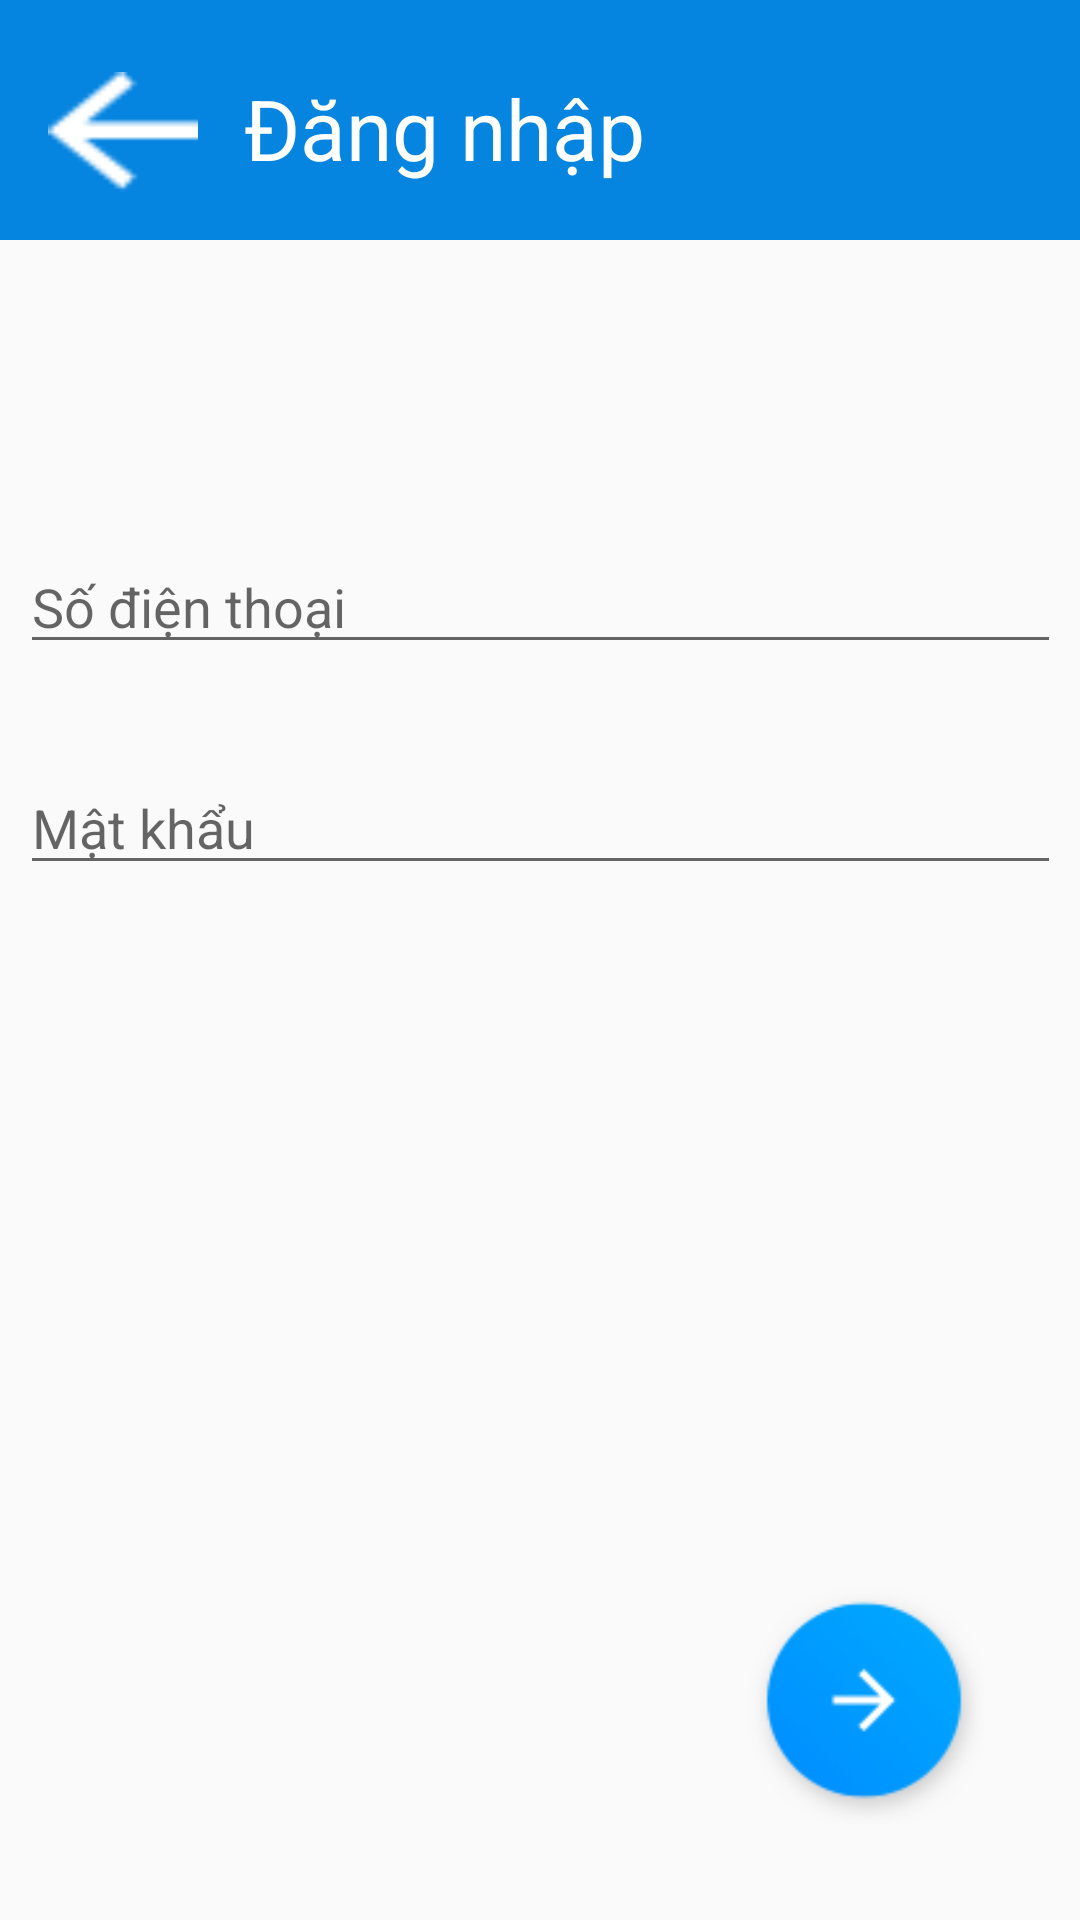

Produce the Android XML layout that renders to this screen, including the resource entries it uses.
<!-- AndroidManifest.xml: application theme AppTheme -->
<!-- res/layout/activity_login.xml -->
<?xml version="1.0" encoding="utf-8"?>
<androidx.constraintlayout.widget.ConstraintLayout xmlns:android="http://schemas.android.com/apk/res/android"
    xmlns:app="http://schemas.android.com/apk/res-auto"
    xmlns:tools="http://schemas.android.com/tools"
    android:layout_width="match_parent"
    android:layout_height="match_parent">

    <Button
        android:id="@+id/btnNext"
        android:layout_width="80dp"
        android:layout_height="80dp"
        android:layout_marginStart="323dp"
        android:layout_marginEnd="32dp"
        android:background="@drawable/floating_next_button"
        app:layout_constraintBottom_toBottomOf="parent"
        app:layout_constraintEnd_toEndOf="parent"
        app:layout_constraintHorizontal_bias="1.0"
        app:layout_constraintStart_toStartOf="parent"
        app:layout_constraintTop_toTopOf="parent"
        app:layout_constraintVertical_bias="0.943" />

    <EditText
        android:id="@+id/txtPhone"
        android:layout_width="347dp"
        android:layout_height="wrap_content"
        android:layout_marginTop="180dp"
        android:autofillHints=""
        android:ems="10"
        android:hint="@string/phoneNum"
        android:inputType="phone"
        app:layout_constraintEnd_toEndOf="parent"
        app:layout_constraintStart_toStartOf="parent"
        app:layout_constraintTop_toTopOf="parent" />

    <EditText
        android:id="@+id/txtPassword"
        android:layout_width="0dp"
        android:layout_height="wrap_content"
        android:ems="10"
        android:hint="@string/password"
        android:inputType="textPassword"
        app:layout_constraintBottom_toBottomOf="parent"
        app:layout_constraintEnd_toEndOf="@+id/txtPhone"
        app:layout_constraintHorizontal_bias="0.502"
        app:layout_constraintStart_toStartOf="@+id/txtPhone"
        app:layout_constraintTop_toBottomOf="@+id/txtPhone"
        app:layout_constraintVertical_bias="0.086"
        android:importantForAutofill="no" />

    <androidx.appcompat.widget.Toolbar
        android:id="@+id/toolbar"
        android:layout_width="match_parent"
        android:layout_height="80dp"
        android:layout_marginBottom="100dp"
        android:background="@color/colorMainBlue"
        app:layout_constraintBottom_toTopOf="@+id/txtPhone"
        app:layout_constraintEnd_toEndOf="parent"
        app:layout_constraintHorizontal_bias="0.0"
        app:layout_constraintStart_toStartOf="parent"
        app:layout_constraintTop_toTopOf="parent" />

    <Button
        android:id="@+id/btnBack"
        android:layout_width="50dp"
        android:layout_height="40dp"
        android:layout_marginStart="16dp"
        android:layout_marginTop="24dp"
        android:background="@drawable/head_back_button"
        app:layout_constraintStart_toStartOf="@+id/toolbar"
        app:layout_constraintTop_toTopOf="parent" />

    <TextView
        android:id="@+id/textView5"
        android:layout_width="wrap_content"
        android:layout_height="wrap_content"
        android:layout_marginTop="24dp"
        android:text="@string/login"
        android:textColor="@android:color/white"
        android:textSize="28sp"
        app:layout_constraintEnd_toEndOf="parent"
        app:layout_constraintHorizontal_bias="0.095"
        app:layout_constraintStart_toEndOf="@+id/btnBack"
        app:layout_constraintTop_toTopOf="parent" />


</androidx.constraintlayout.widget.ConstraintLayout>
<!-- resources referenced by this layout -->
<resources>
  <color name="colorMainBlue">#0584E0</color>
  <!-- drawable floating_next_button (drawable) -->
  <?xml version="1.0" encoding="utf-8"?>
  <selector xmlns:android="http://schemas.android.com/apk/res/android">
  
      <item android:drawable="@drawable/floating_button_next_pressed" android:state_focused="true"/>
  
      <item android:drawable="@drawable/floating_button_next_pressed" android:state_pressed="true"/>
  
      <item android:drawable="@drawable/floating_button_next_pressed" android:state_selected="true"/>
  
      <item android:drawable="@drawable/floating_button_next_inactive" android:state_enabled="false"/>
  
      <item android:drawable="@drawable/floating_button_next_active"/>
  
  </selector>
  <!-- drawable head_back_button (drawable) -->
  <?xml version="1.0" encoding="utf-8"?>
  <selector xmlns:android="http://schemas.android.com/apk/res/android">
      <item android:drawable="@drawable/head_back"/>
  </selector>
  <string name="login">Đăng nhập</string>
  <string name="password">Mật khẩu</string>
  <string name="phoneNum">Số điện thoại</string>
  <style name="AppTheme" parent="Theme.AppCompat.Light.NoActionBar">
      
      <item name="colorPrimary">@color/colorPrimary</item>
      <item name="colorPrimaryDark">@color/colorPrimaryDark</item>
      <item name="colorAccent">@color/colorAccent</item>
      </style>
  <!-- drawable floating_button_next_pressed: png bitmap (drawable-hdpi, 4538 bytes) -->
  <!-- drawable floating_button_next_inactive: png bitmap (drawable-hdpi, 3073 bytes) -->
  <!-- drawable floating_button_next_active: png bitmap (drawable-hdpi, 3824 bytes) -->
  <!-- drawable head_back: png bitmap (drawable-hdpi, 349 bytes) -->
  <color name="colorPrimary">#6200EE</color>
  <color name="colorPrimaryDark">#3700B3</color>
  <color name="colorAccent">#03DAC5</color>
</resources>
